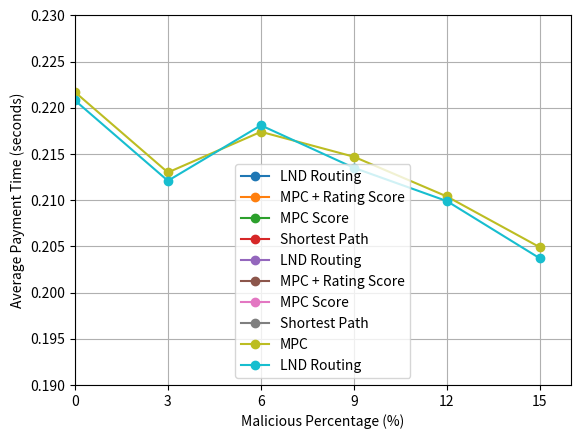

This figure's Python source:
import matplotlib.pyplot as plt

# --------        Figure 1: Fixed Amount      -----------


malacious_percentage = [0,3,6,9,12,15]

# under different Malacious conditions with the fixed balance
lnd_path_fixed = [68, 59, 57, 53, 52, 40]
reputation_score_fixed =   [100, 93, 84, 75, 72, 60]
mpc_fixed = [100, 88, 73, 72, 63, 54]
shortest_path_fixed = [46,38,41,34.5,35,29]

plt.plot(malacious_percentage, lnd_path_fixed, marker='o', label='LND Routing')
plt.plot(malacious_percentage, reputation_score_fixed, marker='o', label='MPC + Rating Score')
plt.plot(malacious_percentage, mpc_fixed, marker='o', label='MPC Score')
plt.plot(malacious_percentage, shortest_path_fixed, marker='o', label='Shortest Path')

# Labels and title
plt.xlabel('Malicious Percentage (%)')
plt.ylabel('Success Rate (%)')
plt.title('Fixed Amount: Success Rate vs Malacious Node')

# Force x-axis ticks at specific values
plt.xticks([0, 3, 6, 9, 12, 15])

# Axis limits
plt.xlim(0, 16)
plt.ylim(0, 100)

plt.grid(True)
plt.legend()
# Show the plot
plt.show()



# --------        Figure 1: Random Amount      -----------


# under different Malacious conditions with the random balance
lnd_path_random = [72, 70, 61, 50, 47, 47]
reputation_score_random =   [100, 90, 88, 75, 80, 65]
mpc_random = [100, 87, 76, 62, 61, 54]
shortest_path_random = [46,39,41,37,33,29]

plt.plot(malacious_percentage, lnd_path_random, marker='o', label='LND Routing')
plt.plot(malacious_percentage, reputation_score_random, marker='o', label='MPC + Rating Score')
plt.plot(malacious_percentage, mpc_random, marker='o', label='MPC Score')
plt.plot(malacious_percentage, shortest_path_random, marker='o', label='Shortest Path')

# Labels and title
plt.xlabel('Malicious Percentage (%)')
plt.ylabel('Success Rate (%)')
plt.title('Random Amount: Success Rate vs Malacious Node')

# Force x-axis ticks at specific values
plt.xticks([0, 3, 6, 9, 12, 15])

# Axis limits
plt.xlim(0, 16)
plt.ylim(0, 100)

plt.grid(True)
plt.legend()
# Show the plot
plt.show()


# --------        Figure 3: MPC Overhead      -----------

# average time it takes for a payment under different Malacious conditions with the random balance
malacious_percentage = [0,3,6,9,12,15]
MPC_Time = [0.2217,0.2130,0.2174,0.2147,0.2104,0.2049]
LND_Time = [0.2208,0.2121,0.2181,0.2135,0.2099,0.2037]

# MPC_Success = [100,88,75,71,57,49]
# LND_Success = [72,65,57,55,45,41]

plt.plot(malacious_percentage, MPC_Time, marker='o', label='MPC')
plt.plot(malacious_percentage, LND_Time, marker='o', label='LND Routing')

# Labels and title
plt.xlabel('Malicious Percentage (%)')
plt.ylabel('Average Payment Time (seconds)')
plt.title('')

# Force x-axis ticks at specific values
plt.xticks([0, 3, 6, 9, 12, 15])

# Axis limits
plt.xlim(0, 16)
plt.ylim(0.19, 0.23)

plt.grid(True)
plt.legend()
# Show the plot
plt.show()



# MPC and LND Path find time difference testing
# Calcuation based on 10,000 simulation
# under [0%, 3%, 6%, 9%, 12%, 15%] malacious node
MPC_Time = [0.2217,0.2130,0.2174,0.2147,0.2104,0.2049]
LND_Time = [0.2208,0.2121,0.2181,0.2135,0.2099,0.2037]

#successrate
MPC_Success = [100,88,75,71,57,49]
LND_Success = [72,65,57,55,45,41]



# Reputation score Half-life tuning
# Calcuation based on 10,000 simulation
# under Half-life 1,2,4,8,16 events, and alpha = 1 and beta = 1
half_life_success = [72,68,67,69,72] #[1,2,4,8,16]


# Reputation score Half-life tuning
# Calcuation based on 10,000 simulation
# under Half-life, alpha, and beta = 1,2,4,8,16 
half_life_alpha_beta_success = [72,72,74,63,70] #[1,2,4,8,16]


# Reputation score Half-life tuning
# Calcuation based on 10,000 simulation
# under Half-life, alpha, and beta = 4, with rating score 0.05,0.10, 0.15, 0.20, 0.25
half_life_alpha_beta_success_threshold = [77,67,65,66,58] #[0.05,0.10,0.15,0.25]